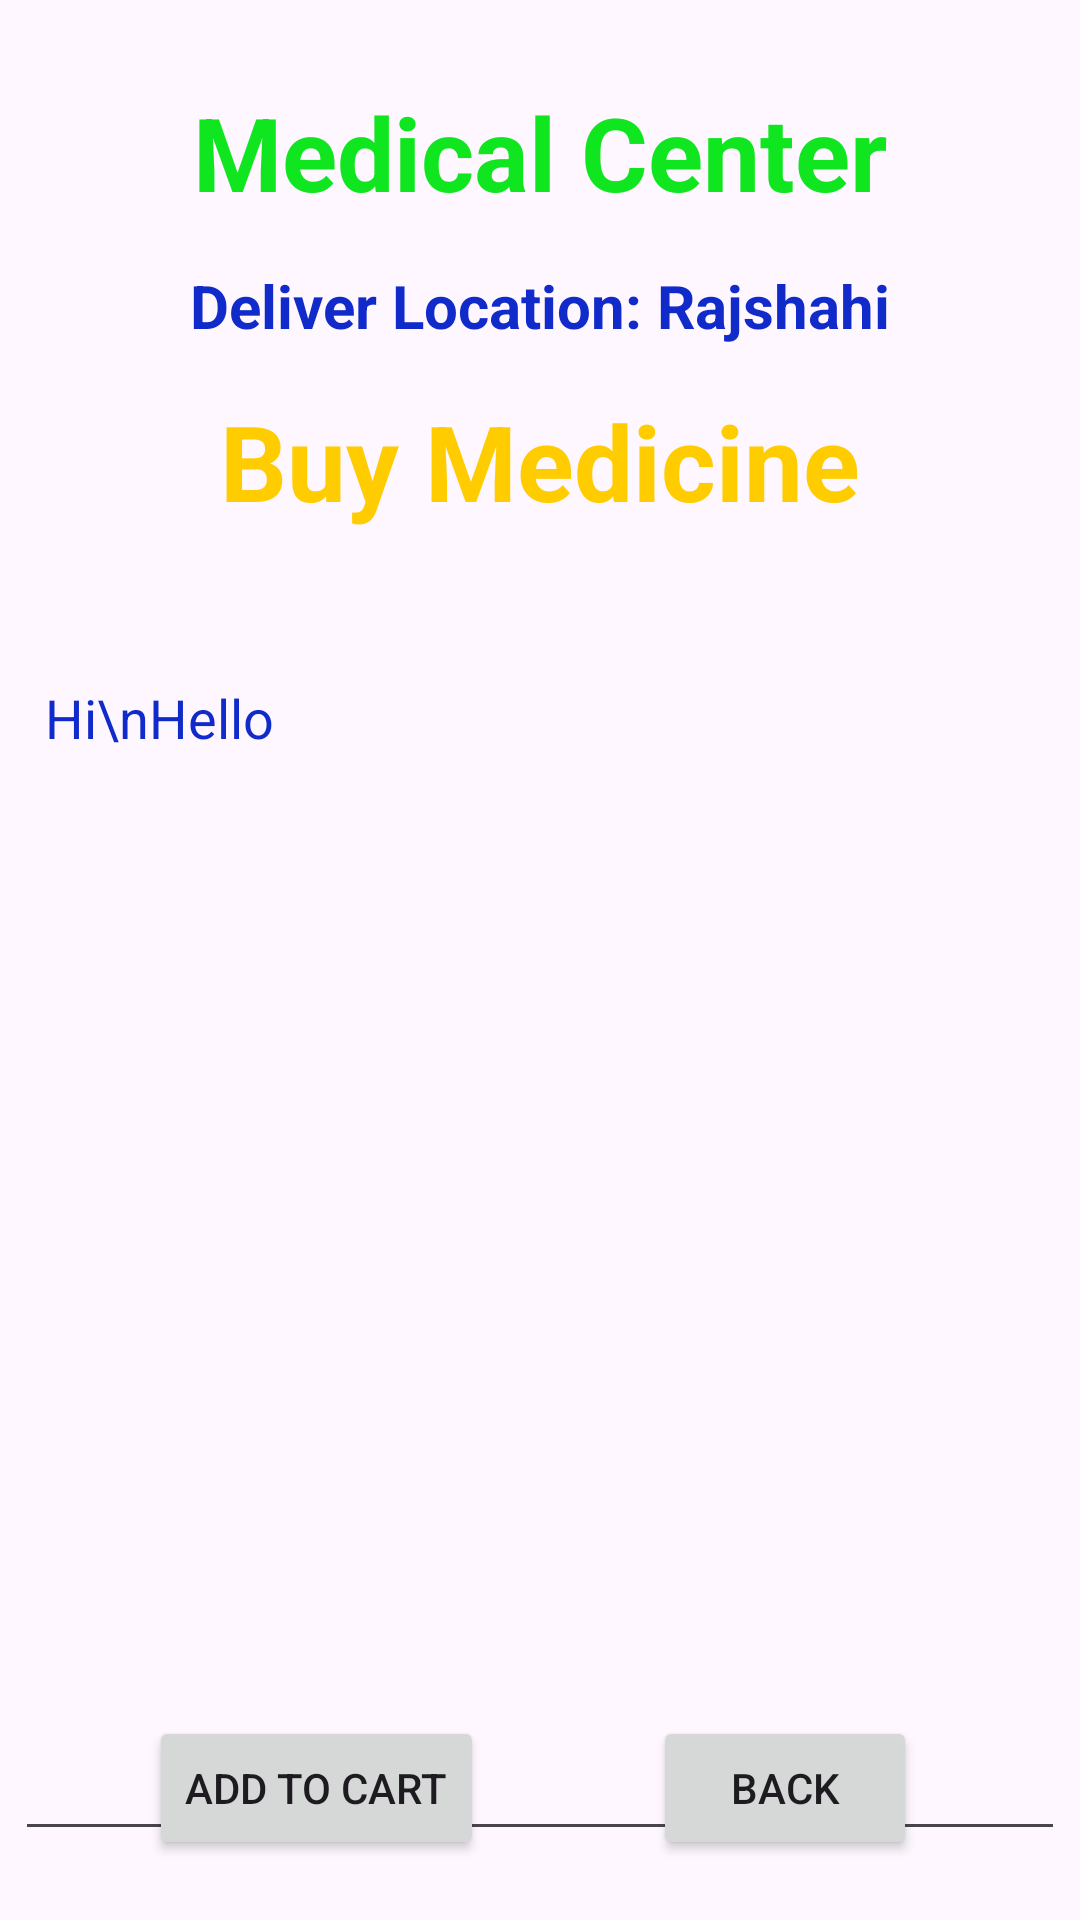

Layout XML and referenced resources for this Android screen:
<!-- AndroidManifest.xml: application theme Theme.Medical_center -->
<!-- res/layout/activity_buy_medicine_details.xml -->
<?xml version="1.0" encoding="utf-8"?>
<androidx.constraintlayout.widget.ConstraintLayout xmlns:android="http://schemas.android.com/apk/res/android"
    xmlns:app="http://schemas.android.com/apk/res-auto"
    xmlns:tools="http://schemas.android.com/tools"
    android:layout_width="match_parent"
    android:layout_height="match_parent"
    tools:context=".BuyMedicineDetailsActivity">

    <TextView
        android:id="@+id/textViewBMDName"
        android:layout_width="wrap_content"
        android:layout_height="wrap_content"
        android:layout_marginTop="28dp"
        android:text="Medical Center"
        android:textColor="#10E620"
        android:textSize="34sp"
        android:textStyle="bold"
        app:layout_constraintBaseline_toBottomOf="parent"
        app:layout_constraintEnd_toEndOf="parent"
        app:layout_constraintHorizontal_bias="0.5"
        app:layout_constraintStart_toStartOf="parent"
        app:layout_constraintTop_toTopOf="parent" />

    <TextView
        android:id="@+id/textViewBMDTitle"
        android:layout_width="wrap_content"
        android:layout_height="wrap_content"
        android:layout_marginTop="15dp"
        android:text="Deliver Location: Rajshahi"
        android:textColor="#112ACA"
        android:textSize="20dp"
        android:textStyle="bold"
        app:layout_constraintEnd_toEndOf="parent"
        app:layout_constraintHorizontal_bias="0.5"
        app:layout_constraintStart_toStartOf="parent"
        app:layout_constraintTop_toBottomOf="@+id/textViewBMDName" />

    <TextView
        android:id="@+id/textViewBMDPackageName"
        android:layout_width="wrap_content"
        android:layout_height="wrap_content"
        android:layout_marginTop="15dp"
        android:text="Buy Medicine"
        android:textColor="#FFCC00"
        android:textSize="35dp"
        android:textStyle="bold"
        app:layout_constraintEnd_toEndOf="parent"
        app:layout_constraintHorizontal_bias="0.5"
        app:layout_constraintStart_toStartOf="parent"
        app:layout_constraintTop_toBottomOf="@+id/textViewBMDTitle" />

    <EditText
        android:id="@+id/editTextBMDTextMultiline"
        android:layout_width="350dp"
        android:layout_height="400dp"
        android:layout_marginTop="40dp"
        android:editable="false"
        android:ems="10"
        android:gravity="start|top"
        android:inputType="textMultiLine"
        android:padding="10dp"
        android:text="Hi\nHello"
        android:textColor="#112ACA"
        app:layout_constraintEnd_toEndOf="parent"
        app:layout_constraintHorizontal_bias="0.5"
        app:layout_constraintStart_toStartOf="parent"
        app:layout_constraintTop_toBottomOf="@+id/textViewBMDPackageName"
        tools:ignore="MissingConstraints" />

    <TextView
        android:id="@+id/textViewBMDTotalCost"
        android:layout_width="wrap_content"
        android:layout_height="wrap_content"
        android:layout_marginTop="20dp"
        android:text="TextView"
        android:textColor="#000000"
        android:textSize="30sp"
        app:layout_constraintEnd_toEndOf="parent"
        app:layout_constraintHorizontal_bias="0.5"
        app:layout_constraintStart_toStartOf="parent"
        app:layout_constraintTop_toBottomOf="@+id/editTextBMDTextMultiline" />

    <Button
        android:id="@+id/buttonBMDBack"
        android:layout_width="wrap_content"
        android:layout_height="wrap_content"
        android:layout_marginBottom="20dp"
        android:text="BACK"
        app:layout_constraintBaseline_toBottomOf="parent"
        app:layout_constraintBottom_toBottomOf="parent"
        app:layout_constraintEnd_toEndOf="parent"
        app:layout_constraintHorizontal_bias="0.80"
        app:layout_constraintStart_toStartOf="parent" />

    <Button
        android:id="@+id/buttonBMDAddToCart"
        android:layout_width="wrap_content"
        android:layout_height="wrap_content"
        android:layout_marginBottom="20dp"
        android:text="ADD TO CART"
        app:layout_constraintBaseline_toBottomOf="parent"
        app:layout_constraintBottom_toBottomOf="parent"
        app:layout_constraintEnd_toEndOf="parent"
        app:layout_constraintHorizontal_bias="0.20"
        app:layout_constraintStart_toStartOf="parent" />

</androidx.constraintlayout.widget.ConstraintLayout>
<!-- resources referenced by this layout -->
<resources>
  <style name="Theme.Medical_center" parent="Base.Theme.Medical_center" />
  <style name="Base.Theme.Medical_center" parent="Theme.Material3.DayNight.NoActionBar">
          
          
      </style>
</resources>
